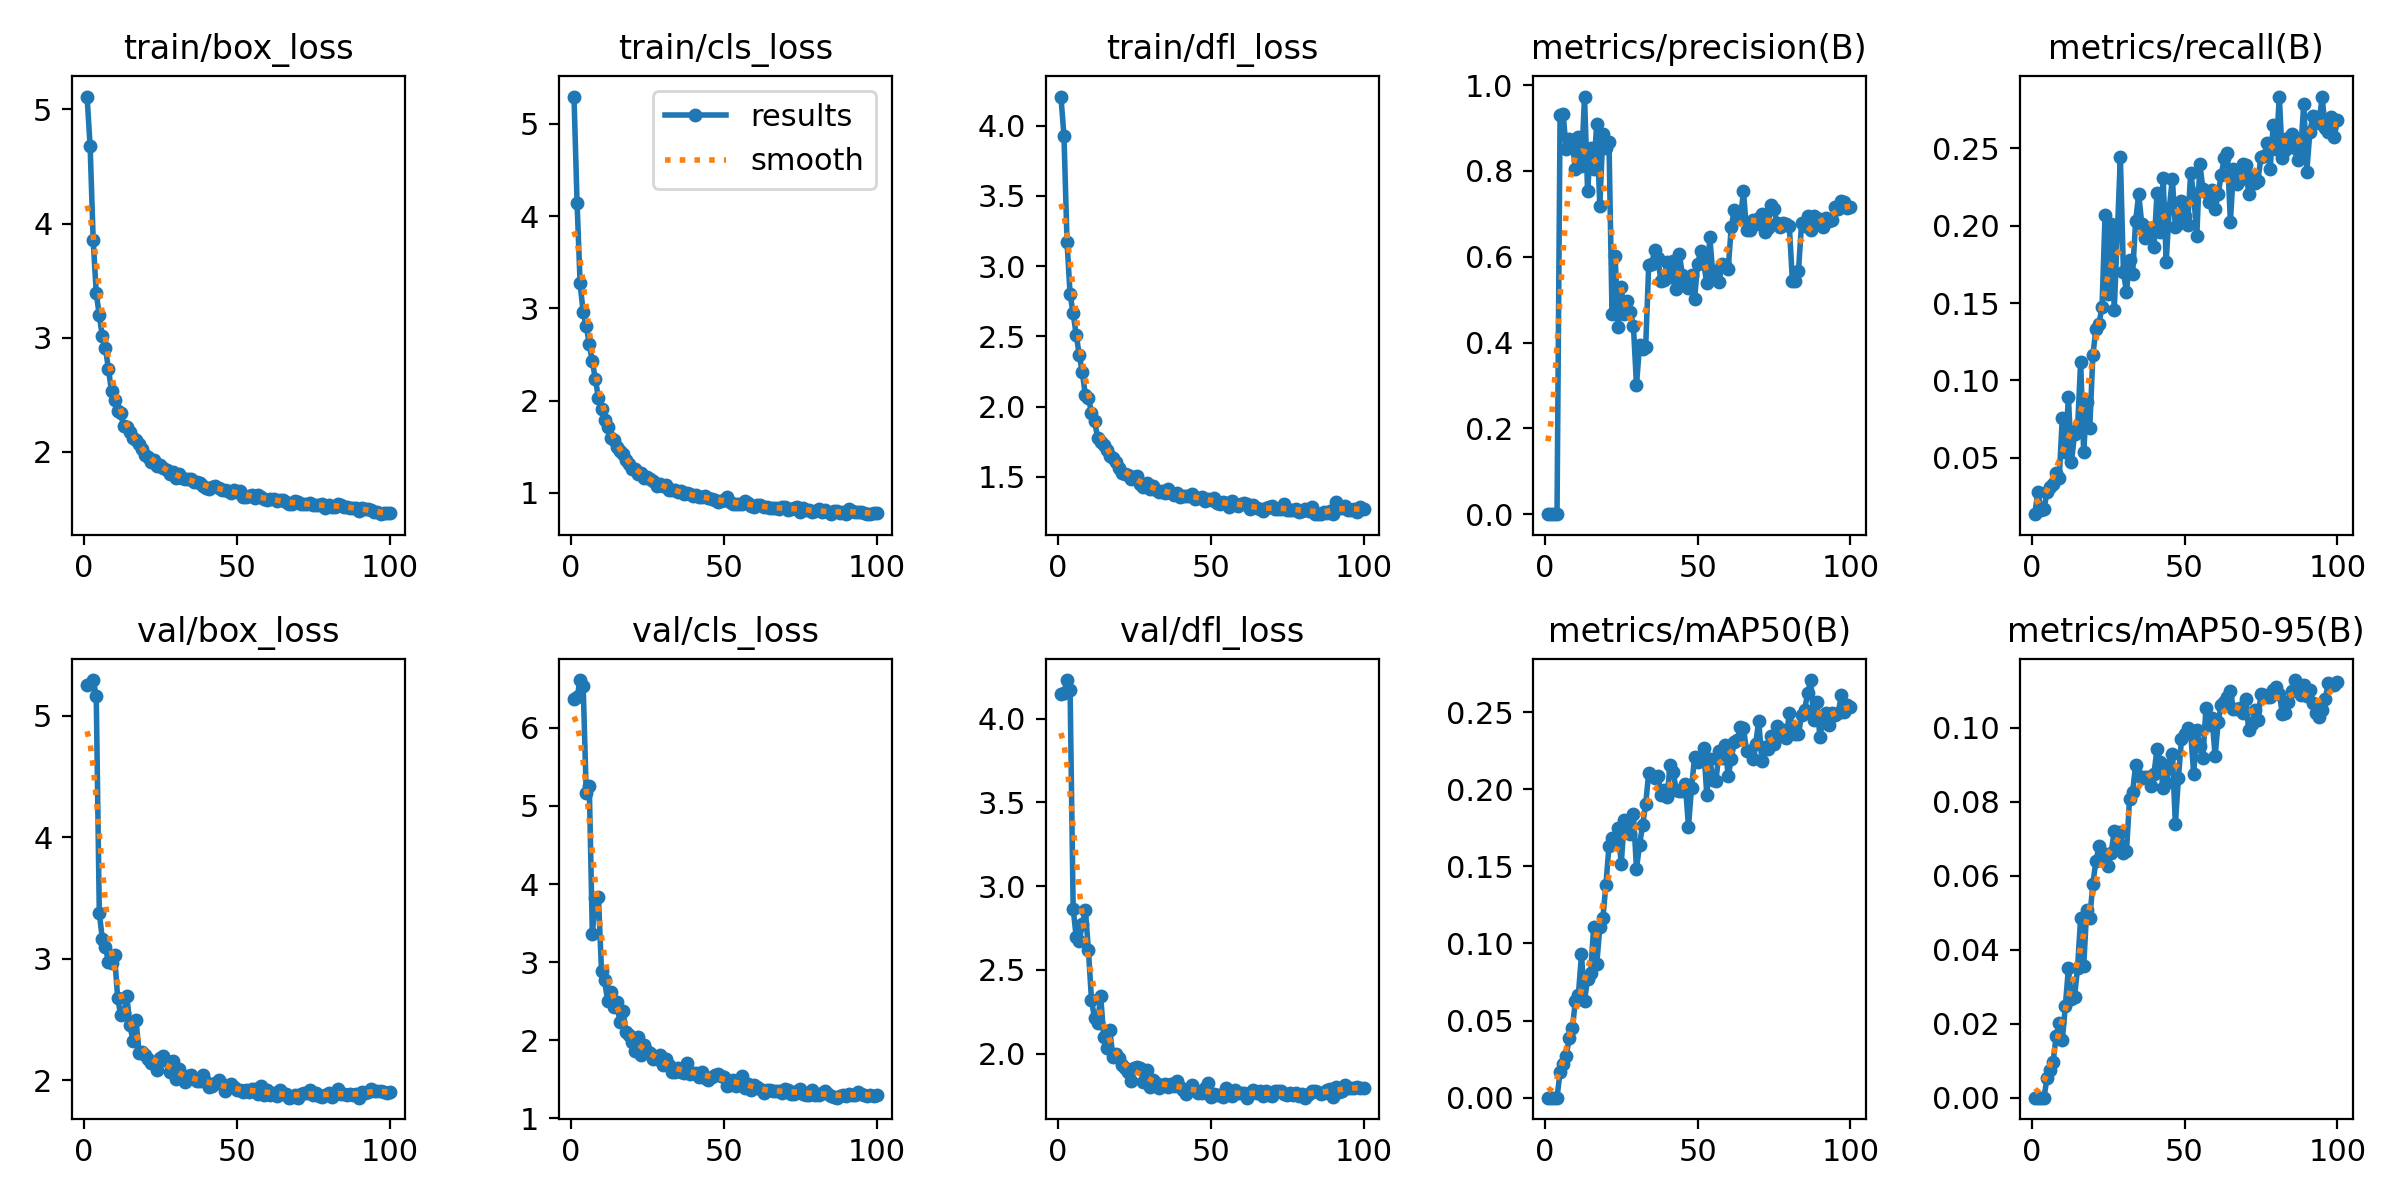

Values plotted in this chart, from the file beside it:
epoch, train/box_loss, train/cls_loss, train/dfl_loss, metrics/precision(B), metrics/recall(B), metrics/mAP50(B), metrics/mAP50-95(B), val/box_loss, val/cls_loss, val/dfl_loss, lr/pg0, lr/pg1, lr/pg2
1, 5.112, 5.295, 4.207, 4e-05, 0.01367, 0.00013, 3e-05, 5.25, 6.367, 4.149, 0.0026, 0.0026, 0.0026
2, 4.676, 4.146, 3.926, 4e-05, 0.02792, 2e-05, 0, 5.258, 6.394, 4.155, 0.005248, 0.005248, 0.005248
3, 3.855, 3.269, 3.171, 5e-05, 0.01655, 3e-05, 0, 5.292, 6.611, 4.23, 0.007842, 0.007842, 0.007842
4, 3.391, 2.955, 2.799, 0.00012, 0.01683, 0.0001, 2e-05, 5.16, 6.537, 4.172, 0.009703, 0.009703, 0.009703
5, 3.194, 2.812, 2.663, 0.9297, 0.02798, 0.0166, 0.00529, 3.376, 5.167, 2.864, 0.009703, 0.009703, 0.009703
6, 3.012, 2.61, 2.511, 0.9322, 0.03144, 0.02207, 0.00746, 3.16, 5.26, 2.697, 0.009604, 0.009604, 0.009604
7, 2.91, 2.424, 2.366, 0.852, 0.03292, 0.02733, 0.00966, 3.094, 3.356, 2.672, 0.009505, 0.009505, 0.009505
8, 2.722, 2.232, 2.244, 0.8753, 0.04008, 0.03851, 0.01674, 2.973, 3.816, 2.773, 0.009406, 0.009406, 0.009406
9, 2.53, 2.029, 2.08, 0.8673, 0.03712, 0.04493, 0.02012, 2.964, 3.832, 2.857, 0.009307, 0.009307, 0.009307
10, 2.458, 1.905, 2.063, 0.8046, 0.07576, 0.06245, 0.01554, 3.028, 2.883, 2.617, 0.009208, 0.009208, 0.009208
11, 2.36, 1.794, 1.956, 0.879, 0.0536, 0.06683, 0.02475, 2.679, 2.765, 2.32, 0.009109, 0.009109, 0.009109
12, 2.337, 1.709, 1.897, 0.8106, 0.08937, 0.09289, 0.03499, 2.535, 2.506, 2.21, 0.00901, 0.00901, 0.00901
13, 2.225, 1.599, 1.78, 0.9731, 0.04742, 0.06284, 0.02673, 2.55, 2.615, 2.184, 0.008911, 0.008911, 0.008911
14, 2.215, 1.568, 1.749, 0.7532, 0.06519, 0.07726, 0.02722, 2.692, 2.421, 2.345, 0.008812, 0.008812, 0.008812
15, 2.172, 1.501, 1.724, 0.8529, 0.06912, 0.08092, 0.03515, 2.456, 2.486, 2.101, 0.008713, 0.008713, 0.008713
16, 2.125, 1.452, 1.692, 0.8053, 0.1122, 0.1108, 0.04866, 2.325, 2.232, 2.033, 0.008614, 0.008614, 0.008614
17, 2.107, 1.424, 1.649, 0.909, 0.05364, 0.08672, 0.03558, 2.499, 2.377, 2.14, 0.008515, 0.008515, 0.008515
18, 2.065, 1.357, 1.633, 0.7176, 0.0858, 0.1106, 0.05089, 2.228, 2.101, 1.981, 0.008416, 0.008416, 0.008416
19, 2.023, 1.316, 1.61, 0.8866, 0.06945, 0.1166, 0.04861, 2.232, 2.071, 2, 0.008317, 0.008317, 0.008317
20, 1.974, 1.261, 1.56, 0.8528, 0.1163, 0.138, 0.05785, 2.208, 1.978, 1.974, 0.008218, 0.008218, 0.008218
21, 1.956, 1.258, 1.529, 0.867, 0.1334, 0.1633, 0.06395, 2.178, 1.857, 1.931, 0.008119, 0.008119, 0.008119
22, 1.907, 1.208, 1.519, 0.466, 0.1367, 0.1681, 0.06798, 2.139, 2.044, 1.917, 0.00802, 0.00802, 0.00802
23, 1.926, 1.21, 1.516, 0.6023, 0.1475, 0.1654, 0.06458, 2.13, 1.805, 1.889, 0.007921, 0.007921, 0.007921
24, 1.875, 1.158, 1.485, 0.4363, 0.2067, 0.1749, 0.06582, 2.081, 1.933, 1.837, 0.007822, 0.007822, 0.007822
25, 1.888, 1.171, 1.499, 0.5301, 0.1559, 0.1514, 0.06278, 2.182, 1.864, 1.911, 0.007723, 0.007723, 0.007723
26, 1.86, 1.146, 1.503, 0.4662, 0.2008, 0.1797, 0.06615, 2.201, 1.831, 1.919, 0.007624, 0.007624, 0.007624
27, 1.837, 1.125, 1.449, 0.4965, 0.1457, 0.1782, 0.07222, 2.159, 1.754, 1.916, 0.007525, 0.007525, 0.007525
28, 1.805, 1.077, 1.431, 0.471, 0.1943, 0.171, 0.06837, 2.065, 1.757, 1.832, 0.007426, 0.007426, 0.007426
29, 1.826, 1.099, 1.455, 0.4377, 0.2443, 0.1837, 0.07179, 2.16, 1.809, 1.905, 0.007327, 0.007327, 0.007327
30, 1.77, 1.079, 1.415, 0.3011, 0.1702, 0.1485, 0.06608, 2.008, 1.689, 1.799, 0.007228, 0.007228, 0.007228
31, 1.801, 1.083, 1.436, 0.3936, 0.1571, 0.1639, 0.06664, 2.091, 1.754, 1.843, 0.007129, 0.007129, 0.007129
32, 1.768, 1.029, 1.408, 0.3851, 0.1779, 0.1767, 0.08067, 2.024, 1.679, 1.825, 0.00703, 0.00703, 0.00703
33, 1.759, 1.029, 1.395, 0.3884, 0.1688, 0.1902, 0.08265, 1.989, 1.599, 1.797, 0.006931, 0.006931, 0.006931
34, 1.762, 1.032, 1.401, 0.5809, 0.203, 0.2107, 0.09004, 2.032, 1.595, 1.816, 0.006832, 0.006832, 0.006832
35, 1.758, 1.009, 1.389, 0.5834, 0.2203, 0.2085, 0.08696, 2.043, 1.648, 1.82, 0.006733, 0.006733, 0.006733
36, 1.739, 1.016, 1.415, 0.6164, 0.2013, 0.2069, 0.08646, 2.006, 1.591, 1.802, 0.006634, 0.006634, 0.006634
37, 1.736, 0.9843, 1.387, 0.5966, 0.1918, 0.2089, 0.08683, 1.997, 1.586, 1.818, 0.006535, 0.006535, 0.006535
38, 1.722, 1.002, 1.372, 0.5432, 0.1982, 0.196, 0.08664, 1.997, 1.71, 1.806, 0.006436, 0.006436, 0.006436
39, 1.698, 0.9873, 1.382, 0.5465, 0.1986, 0.1993, 0.08428, 2.042, 1.573, 1.839, 0.006337, 0.006337, 0.006337
40, 1.682, 0.9649, 1.358, 0.5866, 0.1862, 0.1949, 0.08762, 1.981, 1.581, 1.8, 0.006238, 0.006238, 0.006238
41, 1.677, 0.973, 1.367, 0.5526, 0.2213, 0.2155, 0.09442, 1.942, 1.586, 1.781, 0.006139, 0.006139, 0.006139
42, 1.694, 0.9546, 1.361, 0.5889, 0.196, 0.2111, 0.09068, 1.952, 1.535, 1.757, 0.00604, 0.00604, 0.00604
43, 1.7, 0.9506, 1.363, 0.5239, 0.2305, 0.1994, 0.08363, 1.978, 1.593, 1.79, 0.005941, 0.005941, 0.005941
44, 1.683, 0.9696, 1.379, 0.6071, 0.1764, 0.1991, 0.0851, 2, 1.522, 1.814, 0.005842, 0.005842, 0.005842
45, 1.668, 0.9453, 1.344, 0.5583, 0.2113, 0.1987, 0.08999, 1.965, 1.486, 1.783, 0.005743, 0.005743, 0.005743
46, 1.663, 0.9329, 1.35, 0.5422, 0.2301, 0.2031, 0.09303, 1.912, 1.523, 1.763, 0.005644, 0.005644, 0.005644
47, 1.655, 0.9205, 1.359, 0.5277, 0.1993, 0.1756, 0.07394, 1.933, 1.558, 1.764, 0.005545, 0.005545, 0.005545
48, 1.641, 0.9062, 1.329, 0.5576, 0.2009, 0.2008, 0.08644, 1.969, 1.566, 1.796, 0.005446, 0.005446, 0.005446
49, 1.661, 0.917, 1.343, 0.5024, 0.2162, 0.2206, 0.09695, 1.941, 1.548, 1.826, 0.005347, 0.005347, 0.005347
50, 1.643, 0.9202, 1.335, 0.5822, 0.2061, 0.2176, 0.09828, 1.92, 1.531, 1.74, 0.005248, 0.005248, 0.005248
51, 1.653, 0.9548, 1.348, 0.614, 0.2006, 0.219, 0.1001, 1.92, 1.413, 1.76, 0.005149, 0.005149, 0.005149
52, 1.604, 0.8992, 1.317, 0.5846, 0.2337, 0.2264, 0.09864, 1.906, 1.428, 1.755, 0.00505, 0.00505, 0.00505
53, 1.604, 0.8743, 1.308, 0.5377, 0.2202, 0.1963, 0.08752, 1.916, 1.494, 1.754, 0.004951, 0.004951, 0.004951
54, 1.611, 0.8797, 1.32, 0.6448, 0.1932, 0.2196, 0.09937, 1.905, 1.409, 1.738, 0.004852, 0.004852, 0.004852
55, 1.62, 0.8769, 1.314, 0.5564, 0.2398, 0.206, 0.09508, 1.925, 1.491, 1.794, 0.004753, 0.004753, 0.004753
56, 1.596, 0.8757, 1.284, 0.5676, 0.2238, 0.2055, 0.09187, 1.924, 1.539, 1.771, 0.004654, 0.004654, 0.004654
57, 1.622, 0.9167, 1.327, 0.5411, 0.2216, 0.2245, 0.1053, 1.887, 1.39, 1.746, 0.004555, 0.004555, 0.004555
58, 1.604, 0.8931, 1.309, 0.5831, 0.2153, 0.2201, 0.1008, 1.95, 1.436, 1.782, 0.004456, 0.004456, 0.004456
59, 1.59, 0.8534, 1.296, 0.5796, 0.223, 0.2286, 0.1027, 1.877, 1.363, 1.764, 0.004357, 0.004357, 0.004357
60, 1.579, 0.8513, 1.306, 0.5714, 0.2105, 0.2083, 0.09243, 1.921, 1.424, 1.763, 0.004258, 0.004258, 0.004258
... 40 more rows
